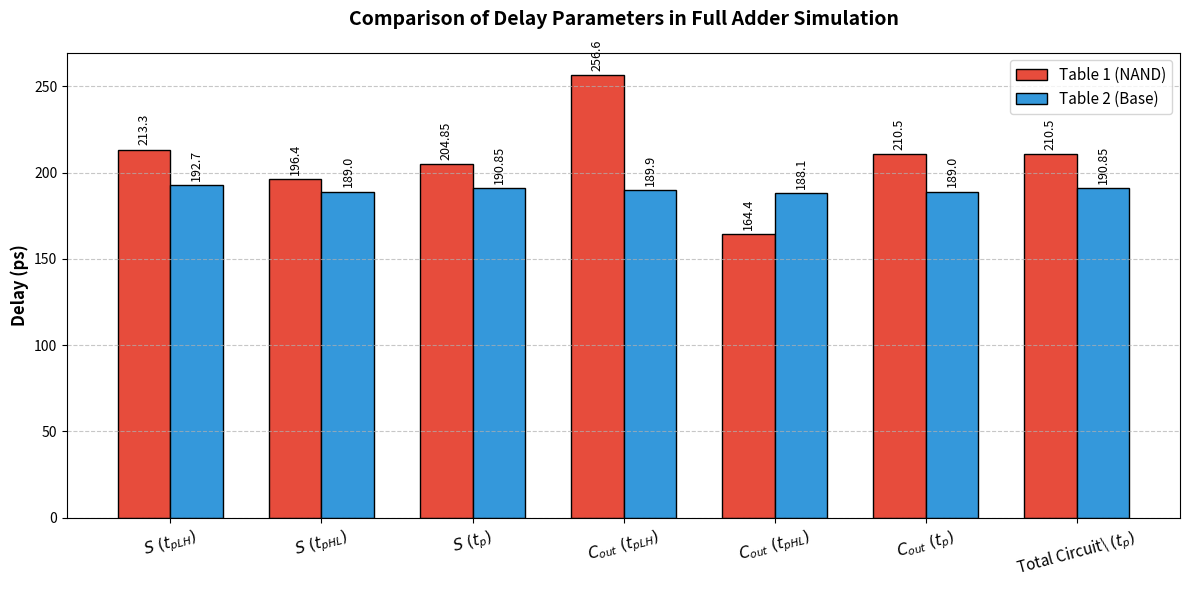

Generate this figure with matplotlib:
import matplotlib.pyplot as plt
import numpy as np

# تنظیمات فونت برای نمایش بهتر (اختیاری)
plt.rcParams['font.family'] = 'sans-serif'

# استخراج داده‌ها از جداول (مقادیر بر حسب پیکوثانیه ps هستند)
# شاخص‌ها: S(pLH), S(pHL), S(p), Cout(pLH), Cout(pHL), Cout(p), Total(p)
labels = [
    '$S\ (t_{pLH})$', 
    '$S\ (t_{pHL})$', 
    '$S\ (t_{p})$', 
    '$C_{out}\ (t_{pLH})$', 
    '$C_{out}\ (t_{pHL})$', 
    '$C_{out}\ (t_{p})$', 
    'Total Circuit\ $(t_{p})$'
]

# داده‌های جدول اول (tab:fa-nand-timing)
data_table1 = [213.3, 196.4, 204.85, 256.6, 164.4, 210.5, 210.5]

# داده‌های جدول دوم (tab:fa-timing)
data_table2 = [192.7, 189.0, 190.85, 189.9, 188.1, 189.0, 190.85]

x = np.arange(len(labels))  # مکان برچسب‌ها روی محور ایکس
width = 0.35  # عرض میله‌ها

# ساخت نمودار
fig, ax = plt.subplots(figsize=(12, 6))

# رسم میله‌ها
rects1 = ax.bar(x - width/2, data_table1, width, label='Table 1 (NAND)', color='#e74c3c', edgecolor='black')
rects2 = ax.bar(x + width/2, data_table2, width, label='Table 2 (Base)', color='#3498db', edgecolor='black')

# اضافه کردن متن‌ها، عنوان و برچسب‌های محور
ax.set_ylabel('Delay (ps)', fontsize=12, fontweight='bold')
ax.set_title('Comparison of Delay Parameters in Full Adder Simulation', fontsize=14, fontweight='bold', pad=20)
ax.set_xticks(x)
ax.set_xticklabels(labels, fontsize=11, rotation=15)
ax.legend(fontsize=11)

# اضافه کردن خطوط شبکه پس‌زمینه برای خوانایی بهتر
ax.grid(axis='y', linestyle='--', alpha=0.7)

# تابعی برای نوشتن مقادیر روی هر میله
def autolabel(rects):
    """Attach a text label above each bar in *rects*, displaying its height."""
    for rect in rects:
        height = rect.get_height()
        ax.annotate('{}'.format(height),
                    xy=(rect.get_x() + rect.get_width() / 2, height),
                    xytext=(0, 3),  # 3 points vertical offset
                    textcoords="offset points",
                    ha='center', va='bottom', fontsize=9, rotation=90)

# فراخوانی تابع برای هر دو گروه میله
autolabel(rects1)
autolabel(rects2)

# تنظیم حاشیه‌ها برای جا شدن کامل برچسب‌ها
fig.tight_layout()

plt.savefig(fname= "FA-Comparition")
# نمایش نمودار
plt.show()
